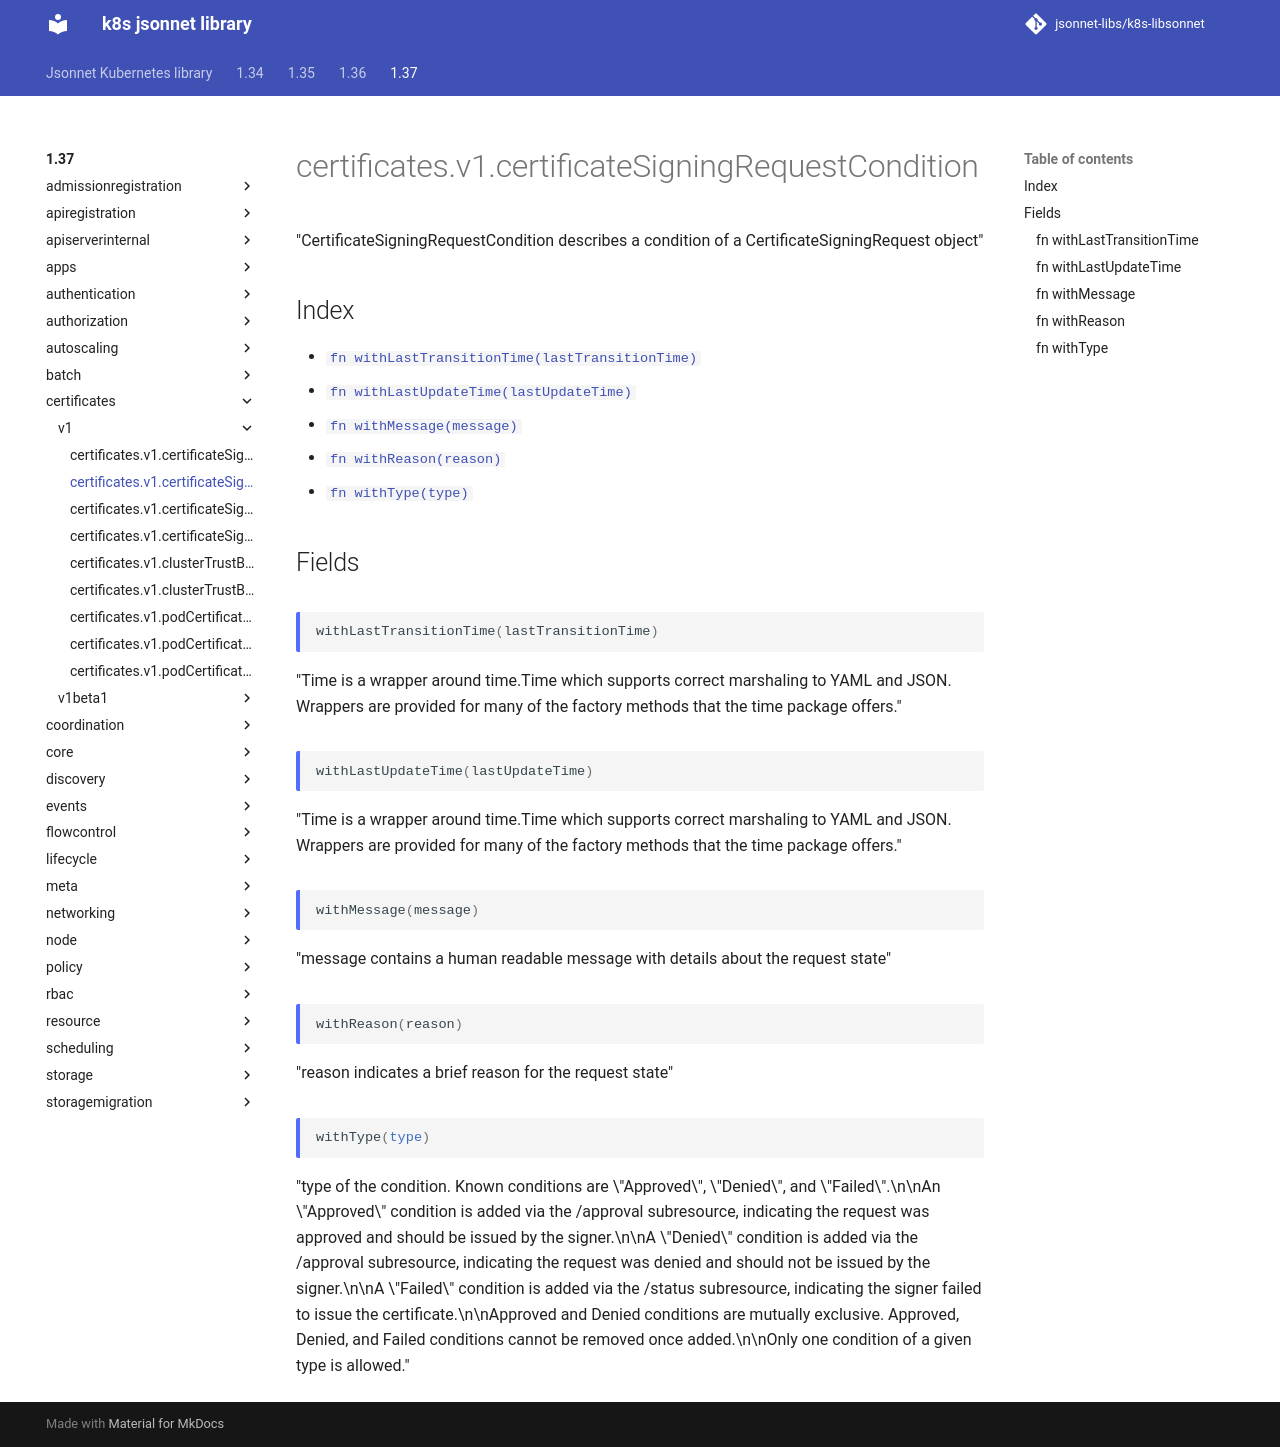

repository: jsonnet-libs/k8s-libsonnet · page: 1.37/certificates/v1/certificateSigningRequestCondition/index.html · generator: mkdocs

---
permalink: /1.37/certificates/v1/certificateSigningRequestCondition/
---

# certificates.v1.certificateSigningRequestCondition

"CertificateSigningRequestCondition describes a condition of a CertificateSigningRequest object"

## Index

* [`fn withLastTransitionTime(lastTransitionTime)`](#fn-withlasttransitiontime)
* [`fn withLastUpdateTime(lastUpdateTime)`](#fn-withlastupdatetime)
* [`fn withMessage(message)`](#fn-withmessage)
* [`fn withReason(reason)`](#fn-withreason)
* [`fn withType(type)`](#fn-withtype)

## Fields

### fn withLastTransitionTime

```ts
withLastTransitionTime(lastTransitionTime)
```

"Time is a wrapper around time.Time which supports correct marshaling to YAML and JSON.  Wrappers are provided for many of the factory methods that the time package offers."

### fn withLastUpdateTime

```ts
withLastUpdateTime(lastUpdateTime)
```

"Time is a wrapper around time.Time which supports correct marshaling to YAML and JSON.  Wrappers are provided for many of the factory methods that the time package offers."

### fn withMessage

```ts
withMessage(message)
```

"message contains a human readable message with details about the request state"

### fn withReason

```ts
withReason(reason)
```

"reason indicates a brief reason for the request state"

### fn withType

```ts
withType(type)
```

"type of the condition. Known conditions are \"Approved\", \"Denied\", and \"Failed\".\n\nAn \"Approved\" condition is added via the /approval subresource, indicating the request was approved and should be issued by the signer.\n\nA \"Denied\" condition is added via the /approval subresource, indicating the request was denied and should not be issued by the signer.\n\nA \"Failed\" condition is added via the /status subresource, indicating the signer failed to issue the certificate.\n\nApproved and Denied conditions are mutually exclusive. Approved, Denied, and Failed conditions cannot be removed once added.\n\nOnly one condition of a given type is allowed."
